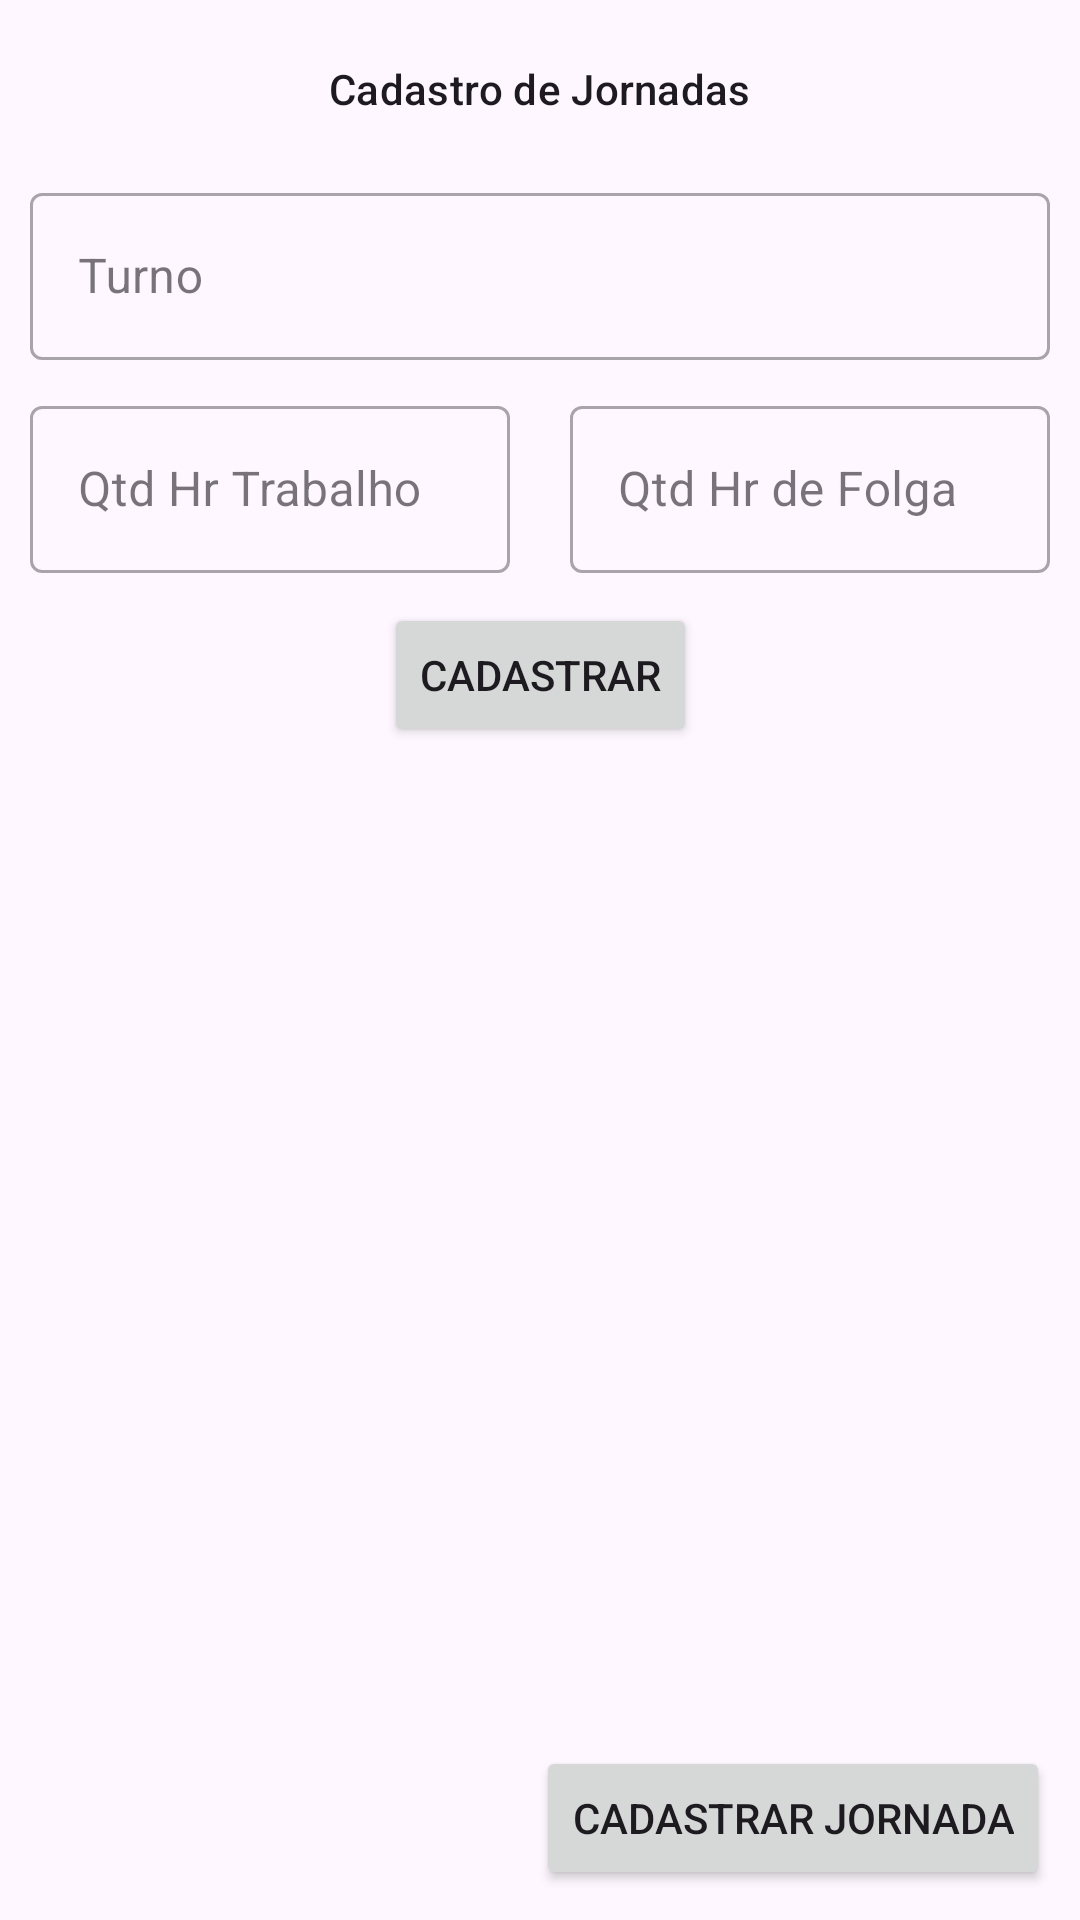

Reconstruct the res/layout file that produces this screen, plus the resources it refers to.
<!-- AndroidManifest.xml: application theme Theme.QuadroDeHoras -->
<!-- res/layout/fragment_second.xml -->
<androidx.constraintlayout.widget.ConstraintLayout
        android:id="@+id/constraintLayout"
        android:layout_width="match_parent"
        xmlns:android="http://schemas.android.com/apk/res/android"
        xmlns:app="http://schemas.android.com/apk/res-auto"
        xmlns:tools="http://schemas.android.com/tools"
        android:layout_height="match_parent"
        android:layout_margin="16dp"
        tools:context=".JornadaFragment"
        app:layout_constraintBottom_toBottomOf="parent"
        app:layout_constraintTop_toTopOf="parent">


    <TextView
            android:id="@+id/textView2"
            style="@style/TextAppearance.Material3.TitleSmall"
            android:layout_width="wrap_content"
            android:layout_height="wrap_content"
            android:layout_margin="10dp"
            android:padding="10dp"
            android:text="Cadastro de Jornadas"
            app:layout_constraintEnd_toEndOf="parent"
            app:layout_constraintStart_toStartOf="parent"
            app:layout_constraintTop_toTopOf="parent" />



        <com.google.android.material.textfield.TextInputLayout
            android:id="@+id/textTurno"
            style="@style/Widget.MaterialComponents.TextInputLayout.OutlinedBox"
            android:layout_width="0dp"
            android:layout_height="wrap_content"
            android:layout_margin="10dp"
            app:layout_constraintEnd_toEndOf="parent"
            app:layout_constraintStart_toStartOf="parent"
            app:layout_constraintTop_toBottomOf="@+id/textView2">

            <EditText
                android:id="@+id/edt_turno"
                android:layout_width="match_parent"
                android:layout_height="wrap_content"
                android:hint="Turno"
                android:imeOptions="actionNext"
                android:inputType="numberDecimal" />

        </com.google.android.material.textfield.TextInputLayout>


        <com.google.android.material.textfield.TextInputLayout
            android:id="@+id/textHrTr1"
            style="@style/Widget.MaterialComponents.TextInputLayout.OutlinedBox"
            android:layout_width="0dp"
            android:layout_height="wrap_content"
            android:layout_margin="10dp"
            app:layout_constraintEnd_toStartOf="@+id/textHrF1"
            app:layout_constraintStart_toStartOf="parent"
            app:layout_constraintTop_toBottomOf="@+id/textTurno">

            <EditText
                android:id="@+id/edt_hr_t1"
                android:layout_width="match_parent"
                android:layout_height="wrap_content"
                android:hint="Qtd Hr Trabalho"
                android:imeOptions="actionNext"
                android:inputType="numberDecimal" />

        </com.google.android.material.textfield.TextInputLayout>


        <com.google.android.material.textfield.TextInputLayout
            android:id="@+id/textHrF1"
            style="@style/Widget.MaterialComponents.TextInputLayout.OutlinedBox"
            android:layout_width="0dp"
            android:layout_height="wrap_content"
            android:layout_margin="10dp"
            app:layout_constraintStart_toEndOf="@id/textHrTr1"
            app:layout_constraintEnd_toEndOf="parent"
            app:layout_constraintTop_toBottomOf="@+id/textTurno">

            <EditText
                android:id="@+id/edt_hr_F1"
                android:layout_width="match_parent"
                android:layout_height="wrap_content"
                android:hint="Qtd Hr de Folga"
                android:imeOptions="actionNext"
                android:inputType="numberDecimal"/>

        </com.google.android.material.textfield.TextInputLayout>


        <Button
            android:id="@+id/button_cadastrar_Jornada"
            android:layout_width="wrap_content"
            android:layout_height="wrap_content"
            android:text="Cadastrar"
            android:layout_margin="10dp"
            app:layout_constraintEnd_toEndOf="parent"
            app:layout_constraintStart_toStartOf="parent"
            app:layout_constraintTop_toBottomOf="@+id/textHrTr1" />

        <LinearLayout
            android:id="@+id/linearLayout"
            android:layout_width="match_parent"
            android:layout_height="0dp"
            app:layout_constraintEnd_toEndOf="parent"
            app:layout_constraintStart_toStartOf="parent"
            app:layout_constraintBottom_toTopOf="@+id/button_cadastrar_Equipe"
            app:layout_constraintTop_toBottomOf="@+id/button_cadastrar_Jornada">

            <androidx.recyclerview.widget.RecyclerView
                android:id="@+id/list_jornadas"
                android:layout_width="match_parent"
                android:layout_height="match_parent"
                android:layout_margin="10dp"
                app:layoutManager="LinearLayoutManager"
                tools:itemCount="5"
                tools:layout_editor_absoluteX="0dp"
                tools:listitem="@layout/model_jornada_item" />
        </LinearLayout>


        <Button
            android:id="@+id/button_cadastrar_Equipe"
            android:layout_width="wrap_content"
            android:layout_height="wrap_content"
            android:layout_margin="10dp"
            android:text="Cadastrar Jornada"
            app:layout_constraintBottom_toBottomOf="parent"
            app:layout_constraintEnd_toEndOf="parent" />
    </androidx.constraintlayout.widget.ConstraintLayout>
<!-- res/layout/model_jornada_item.xml (included above) -->
<?xml version="1.0" encoding="utf-8"?>
<androidx.cardview.widget.CardView xmlns:android="http://schemas.android.com/apk/res/android"
	xmlns:app="http://schemas.android.com/apk/res-auto"
	android:layout_width="match_parent"
	android:layout_height="wrap_content"
	android:layout_margin="5dp">


	<androidx.constraintlayout.widget.ConstraintLayout
		android:layout_width="match_parent"
		android:layout_height="wrap_content"
		android:layout_margin="5dp">

		<TextView
			android:id="@+id/txt_title"
			style="@style/TextAppearance.Material3.TitleSmall"
			android:layout_width="match_parent"
			android:layout_height="wrap_content"
			android:text="Jornada"
			android:textStyle="bold"
			app:layout_constraintEnd_toEndOf="parent"
			app:layout_constraintStart_toStartOf="parent"
			app:layout_constraintTop_toTopOf="parent" />


		<TextView
			android:id="@+id/txt_subTitle"
			style="@style/TextAppearance.Material3.BodyMedium"
			android:layout_width="match_parent"
			android:layout_height="wrap_content"
			android:text="descrição"
			app:layout_constraintEnd_toEndOf="parent"
			app:layout_constraintStart_toStartOf="parent"
			app:layout_constraintTop_toBottomOf="@+id/txt_title" />


	</androidx.constraintlayout.widget.ConstraintLayout>

</androidx.cardview.widget.CardView>
<!-- resources referenced by this layout -->
<resources>
  <style name="Theme.QuadroDeHoras" parent="Base.Theme.QuadroDeHoras" />
  <style name="Base.Theme.QuadroDeHoras" parent="Theme.Material3.DayNight.NoActionBar">
          
          
      </style>
</resources>
